Photos from the image-classification dataset "dataset" in the GitHub repository eddie772tw/R6Assist. Its 76 classes are: Ace, Alibi, Amaru, Aruni, Ash, Azami, Bandit, Blackbeard, Blitz, Brava, Buck, capitão, Castle, Caveira, Clash, Deimos, Denari, Doc, Dokkaebi, Echo, Ela, Fenrir, Finka, Flores, Frost, Fuze, Glaz, Goyo, Gridlock, Grim, Hibana, Iana, Jackal, jäger, Kaid, Kali, Kapkan, Lesion, Lion, Maestro, Maverick, Melusi, Mira, Montagne, Mozzie, Mute, Nomad, Oryx, Osa, Pulse, Ram, Rauora, Recruit attacker, Recruit defender, Rook, Sens, Sentry, skopós, Sledge, Smoke, Solis, Striker, Tachanka, Thatcher, Thermite, Thorn, Thunderbird, Tubarao, Twitch, Valkyrie, Vigil, Wamai, Warden, Ying, Zero, Zofia.

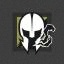
Label: Maestro

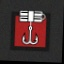
Label: Kapkan

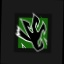
Label: Amaru

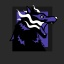
Label: Fenrir

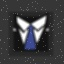
Label: Warden

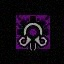
Label: skopós
